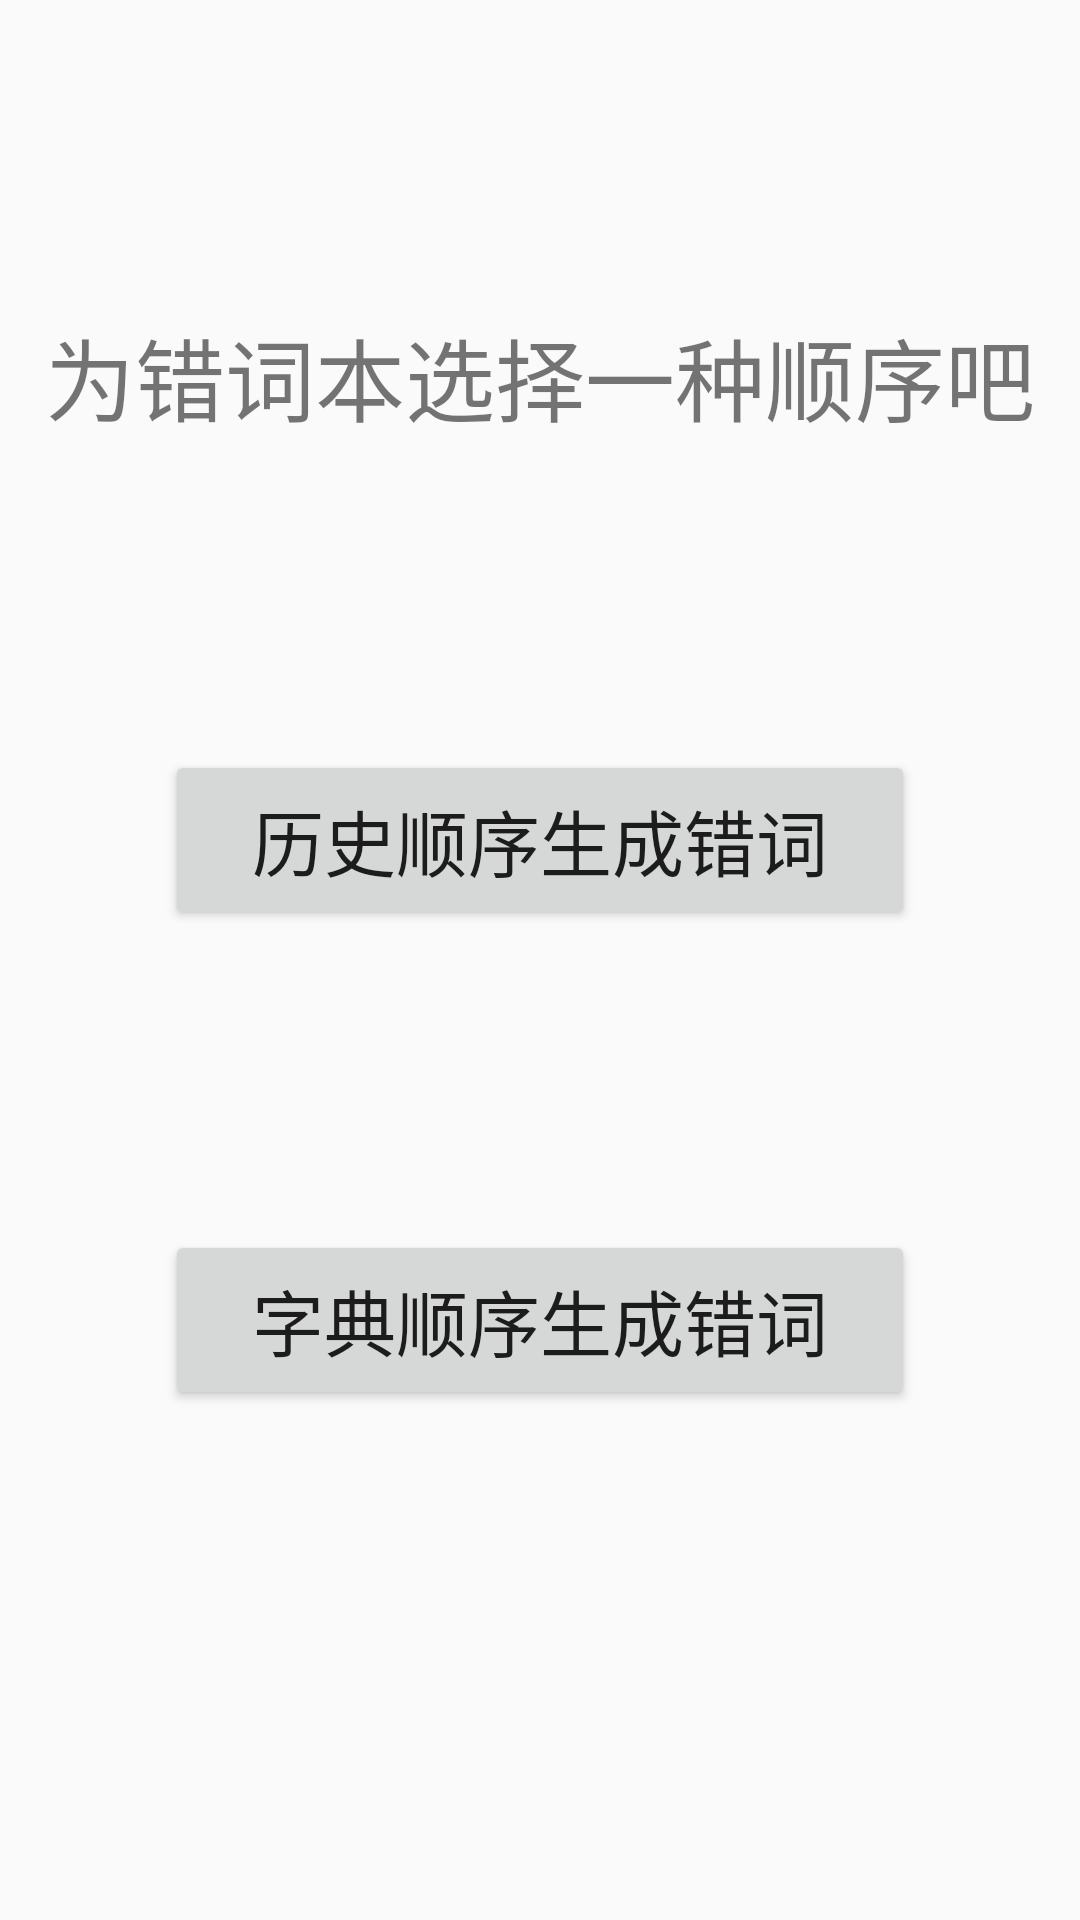

Android layout source for this screen:
<!-- AndroidManifest.xml: application theme AppTheme -->
<!-- res/layout/activity_choose_wrong_words.xml -->
<?xml version="1.0" encoding="utf-8"?>
<androidx.constraintlayout.widget.ConstraintLayout xmlns:android="http://schemas.android.com/apk/res/android"
    xmlns:app="http://schemas.android.com/apk/res-auto"
    xmlns:tools="http://schemas.android.com/tools"
    android:layout_width="match_parent"
    android:layout_height="match_parent"
    tools:context=".ChooseWrongWordsActivity">

    <Button
        android:id="@+id/history_button"
        android:layout_width="250dp"
        android:layout_height="60dp"
        android:layout_marginTop="250dp"
        android:text="历史顺序生成错词"
        android:textSize="24sp"
        app:layout_constraintEnd_toEndOf="parent"
        app:layout_constraintStart_toStartOf="parent"
        app:layout_constraintTop_toTopOf="parent" />

    <Button
        android:id="@+id/dictionary_button"
        android:layout_width="250dp"
        android:layout_height="60dp"
        android:layout_marginTop="100dp"
        android:text="字典顺序生成错词"
        android:textSize="24sp"
        app:layout_constraintEnd_toEndOf="parent"
        app:layout_constraintStart_toStartOf="parent"
        app:layout_constraintTop_toBottomOf="@+id/history_button" />

    <TextView
        android:id="@+id/choose_title"
        android:layout_width="wrap_content"
        android:layout_height="wrap_content"
        android:text="为错词本选择一种顺序吧"
        android:textSize="30sp"
        app:layout_constraintBottom_toTopOf="@+id/history_button"
        app:layout_constraintEnd_toEndOf="parent"
        app:layout_constraintStart_toStartOf="parent"
        app:layout_constraintTop_toTopOf="parent" />
</androidx.constraintlayout.widget.ConstraintLayout>
<!-- resources referenced by this layout -->
<resources>
  <style name="AppTheme" parent="Theme.AppCompat.DayNight.NoActionBar">
      
      <item name="colorPrimary">@color/colorPrimary</item>
      <item name="colorPrimaryDark">@color/colorLightWhite</item>
      <item name="colorAccent">@color/colorAccent</item>
      <item name="android:windowContentTransitions">true</item>
  </style>
  <color name="colorPrimary">#3F51B5</color>
  <color name="colorLightWhite">#F2F3F8</color>
  <color name="colorAccent">#FF4081</color>
</resources>
